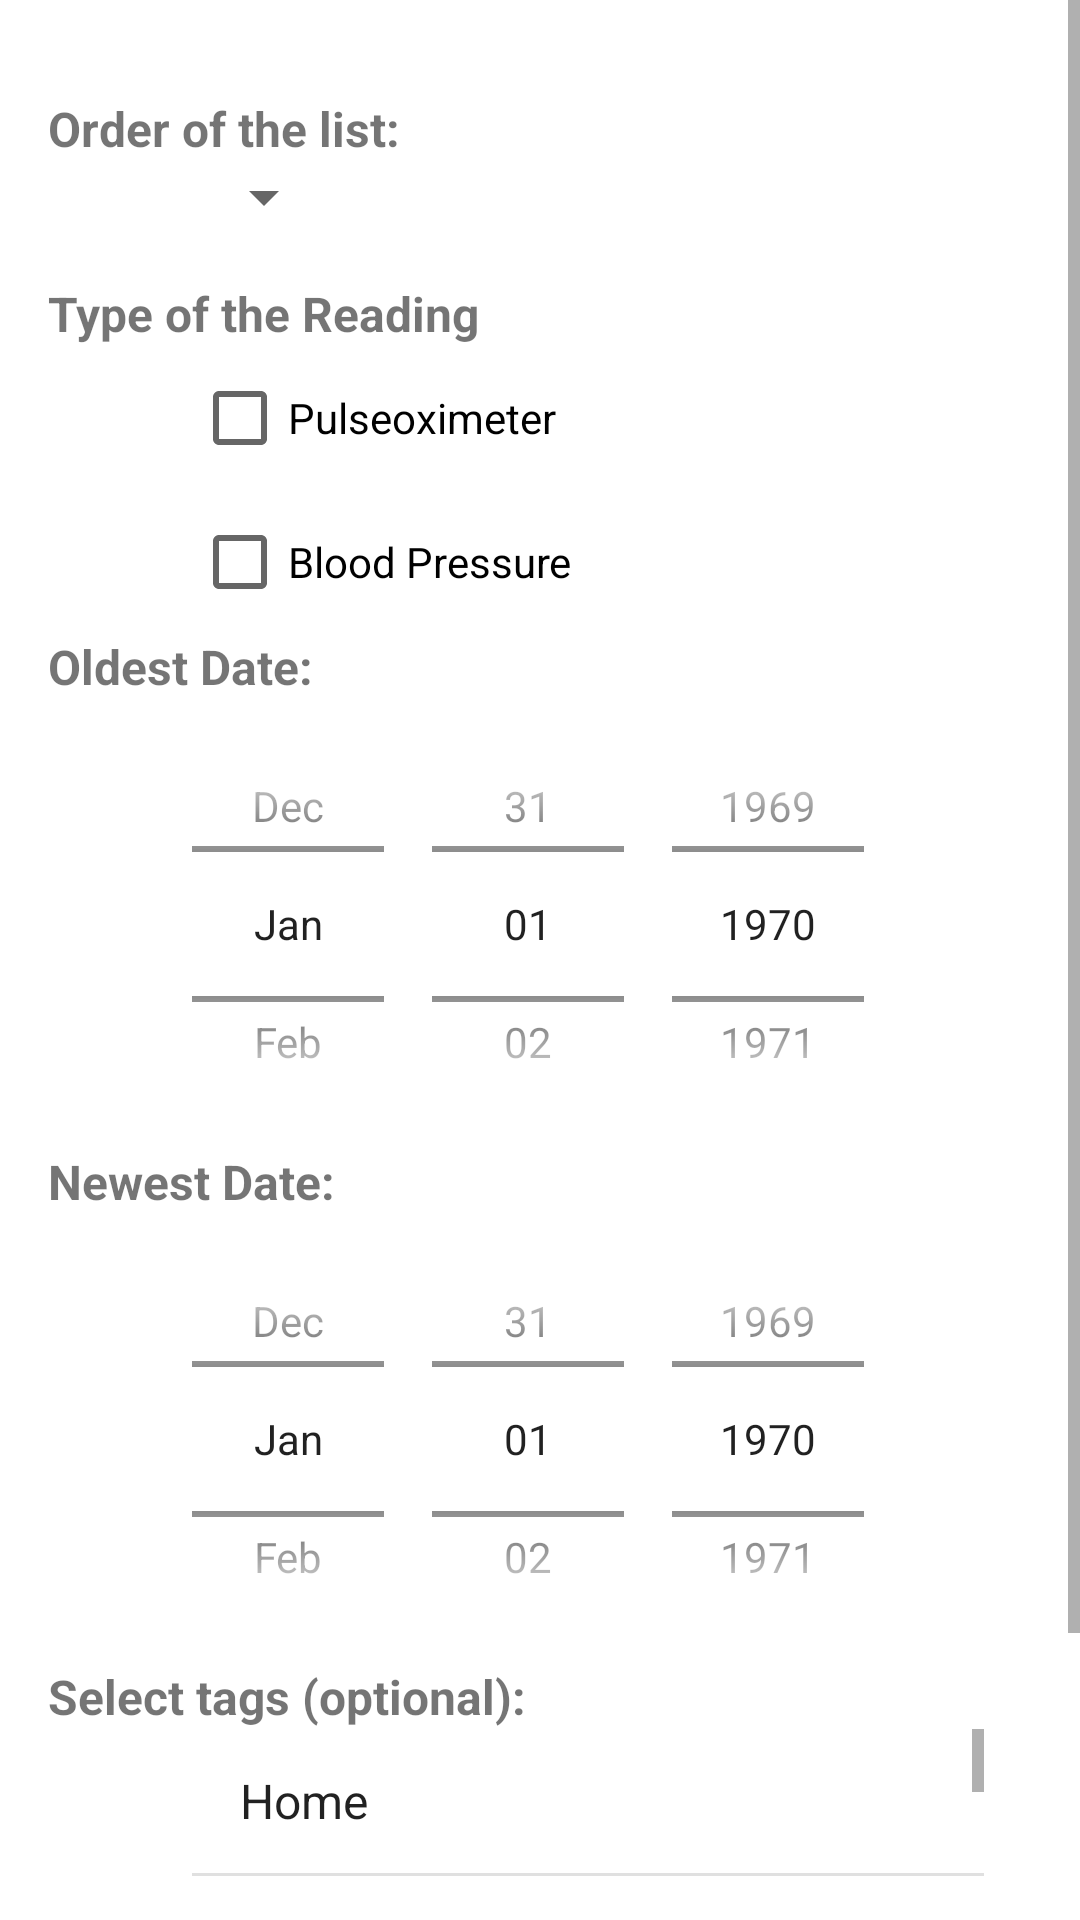

Reconstruct the res/layout file that produces this screen, plus the resources it refers to.
<!-- AndroidManifest.xml: application theme Theme.Picoximeter -->
<!-- res/layout/reading_sort_layout.xml -->
<?xml version="1.0" encoding="utf-8"?>

<ScrollView
    xmlns:android="http://schemas.android.com/apk/res/android"
    xmlns:app="http://schemas.android.com/apk/res-auto"
    xmlns:tools="http://schemas.android.com/tools"
    android:layout_width="match_parent"
    android:layout_height="match_parent"
    android:background="?android:attr/colorBackground">

    <androidx.constraintlayout.widget.ConstraintLayout
        android:layout_width="match_parent"
        android:layout_height="wrap_content">

        <TextView
            android:id="@+id/textView10"
            android:layout_width="wrap_content"
            android:layout_height="wrap_content"
            android:layout_marginStart="16dp"
            android:layout_marginTop="32dp"
            android:text="@string/sort_spinner_description"
            android:textAllCaps="false"
            android:textSize="16sp"
            android:textStyle="bold"
            app:layout_constraintStart_toStartOf="parent"
            app:layout_constraintTop_toTopOf="parent" />

        <Spinner
            android:id="@+id/sort_spinner"
            android:layout_width="wrap_content"
            android:layout_height="wrap_content"
            android:layout_marginStart="64dp"
            app:layout_constraintStart_toStartOf="parent"
            app:layout_constraintTop_toBottomOf="@+id/textView10" />


        <TextView
            android:id="@+id/textView13"
            android:layout_width="wrap_content"
            android:layout_height="wrap_content"
            android:layout_marginStart="16dp"
            android:layout_marginTop="16dp"
            android:text="@string/sort_type_title"
            android:textAllCaps="false"
            android:textSize="16sp"
            android:textStyle="bold"
            app:layout_constraintStart_toStartOf="parent"
            app:layout_constraintTop_toBottomOf="@+id/sort_spinner" />

        <CheckBox
            android:id="@+id/checkBox_pulseoximeter"
            android:layout_width="wrap_content"
            android:layout_height="wrap_content"
            android:layout_marginStart="64dp"
            android:checked="false"
            android:text="@string/readings_pulox"
            app:layout_constraintStart_toStartOf="parent"
            app:layout_constraintTop_toBottomOf="@+id/textView13" />

        <CheckBox
            android:id="@+id/checkBox_bloodPressure"
            android:layout_width="wrap_content"
            android:layout_height="wrap_content"
            android:layout_marginStart="64dp"
            android:checked="false"
            android:text="@string/readings_bp"
            app:layout_constraintStart_toStartOf="parent"
            app:layout_constraintTop_toBottomOf="@+id/checkBox_pulseoximeter" />

        <TextView
            android:id="@+id/textView11"
            android:layout_width="wrap_content"
            android:layout_height="wrap_content"
            android:layout_marginStart="16dp"
            android:text="@string/sort_oldest_date_description"
            android:textSize="16sp"
            android:textStyle="bold"
            app:layout_constraintStart_toStartOf="parent"
            app:layout_constraintTop_toBottomOf="@+id/checkBox_bloodPressure" />

        <DatePicker
            android:id="@+id/datePickerOldest"
            android:layout_width="0dp"
            android:layout_height="150dp"
            android:calendarViewShown="false"
            android:datePickerMode="spinner"
            app:layout_constraintEnd_toEndOf="parent"
            app:layout_constraintStart_toStartOf="parent"
            app:layout_constraintTop_toBottomOf="@+id/textView11" />


        <TextView
            android:id="@+id/textView12"
            android:layout_width="wrap_content"
            android:layout_height="wrap_content"
            android:layout_marginStart="16dp"
            android:text="@string/sort_newest_date_description"
            android:textSize="16sp"
            android:textStyle="bold"
            app:layout_constraintStart_toStartOf="parent"
            app:layout_constraintTop_toBottomOf="@+id/datePickerOldest" />

        <DatePicker
            android:id="@+id/datePickerNewest"
            android:layout_width="match_parent"
            android:layout_height="150dp"
            android:calendarViewShown="false"
            android:datePickerMode="spinner"
            app:layout_constraintEnd_toEndOf="parent"
            app:layout_constraintHorizontal_bias="0.0"
            app:layout_constraintStart_toStartOf="parent"
            app:layout_constraintTop_toBottomOf="@+id/textView12" />

        <TextView
            android:id="@+id/textView14"
            android:layout_width="wrap_content"
            android:layout_height="wrap_content"
            android:layout_marginStart="16dp"
            android:text="@string/sort_tag_description"
            android:textSize="16sp"
            android:textStyle="bold"
            app:layout_constraintStart_toStartOf="parent"
            app:layout_constraintTop_toBottomOf="@+id/datePickerNewest" />

        <ListView
            android:id="@+id/sort_tag_listView"
            android:layout_width="0dp"
            android:layout_height="64dp"
            android:layout_marginStart="64dp"
            android:layout_marginEnd="32dp"
            android:choiceMode="multipleChoice"
            android:entries="@android:array/emailAddressTypes"
            android:maxHeight="512dp"
            android:minHeight="64dp"
            app:layout_constraintEnd_toEndOf="parent"
            app:layout_constraintStart_toStartOf="parent"
            app:layout_constraintTop_toBottomOf="@+id/textView14" />

        <Button
            android:id="@+id/sort_save_button"
            android:layout_width="wrap_content"
            android:layout_height="wrap_content"
            android:layout_marginTop="32dp"
            android:layout_marginEnd="32dp"
            android:layout_marginBottom="32dp"
            android:text="@string/form_save"
            android:textColor="@color/white"
            app:layout_constraintBottom_toBottomOf="parent"
            app:layout_constraintEnd_toEndOf="parent"
            app:layout_constraintTop_toBottomOf="@id/sort_tag_listView" />

    </androidx.constraintlayout.widget.ConstraintLayout>
</ScrollView>
<!-- resources referenced by this layout -->
<resources>
  <color name="white">#FFFFFFFF</color>
  <string name="form_save">Save</string>
  <string name="readings_bp">Blood Pressure</string>
  <string name="readings_pulox">Pulseoximeter</string>
  <string name="sort_newest_date_description">Newest Date:</string>
  <string name="sort_oldest_date_description">Oldest Date:</string>
  <string name="sort_spinner_description">Order of the list:</string>
  <string name="sort_tag_description">Select tags (optional):</string>
  <string name="sort_type_title">Type of the Reading</string>
  <style name="Theme.Picoximeter" parent="Theme.MaterialComponents.DayNight.DarkActionBar">
          
          <item name="colorPrimary">@color/blue_1</item>
          <item name="colorPrimaryVariant">@color/blue_2</item>
          <item name="colorOnPrimary">@color/white</item>
          
          <item name="colorSecondary">@color/pink_1</item>
          <item name="colorSecondaryVariant">@color/pink_2</item>
          <item name="colorOnSecondary">@color/black</item>
  
          <item name="colorAccent">@color/blue_1</item>
          
          <item name="android:statusBarColor" tools:targetApi="l">?attr/colorPrimaryVariant</item>
          
      </style>
  <color name="blue_1">#FF2672B5</color>
  <color name="blue_2">#992672B5</color>
  <color name="pink_1">#FFB52672</color>
  <color name="pink_2">#99B52672</color>
  <color name="black">#FF000000</color>
</resources>
